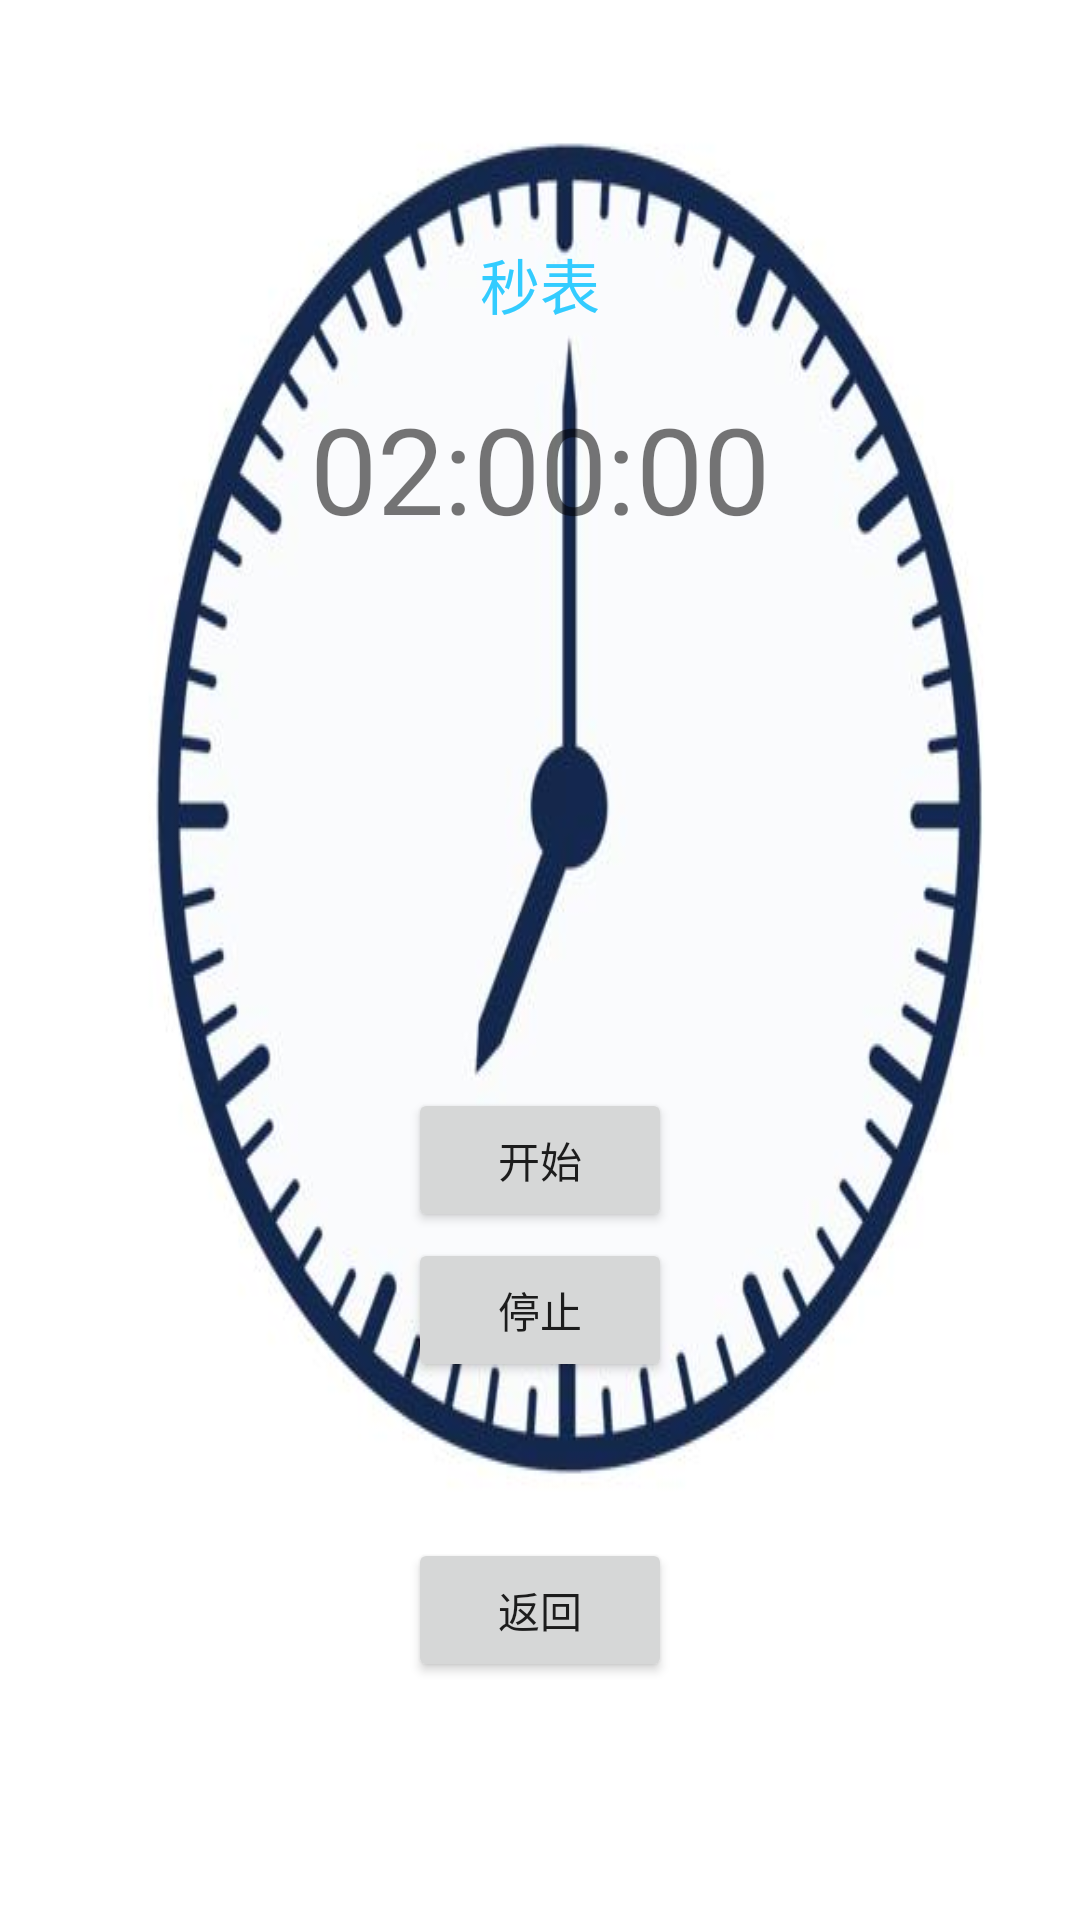

Produce the Android XML layout that renders to this screen, including the resource entries it uses.
<!-- AndroidManifest.xml: application theme Theme.ClockActivity -->
<!-- res/layout/activity_main.xml -->
<RelativeLayout xmlns:android="http://schemas.android.com/apk/res/android"
    xmlns:tools="http://schemas.android.com/tools"
    android:layout_width="match_parent"
    android:layout_height="match_parent"
    tools:context=".ClockActivity">
    <RelativeLayout
        android:layout_width="wrap_content"
        android:layout_height="wrap_content"
        android:background="@drawable/a"
        android:layout_centerHorizontal="true"/>
    <TextView
        android:text="秒表"
        android:textSize="20sp"
        android:layout_width="wrap_content"
        android:layout_height="wrap_content"
        android:layout_centerHorizontal="true"
        android:layout_marginTop="80dp"
        android:textColor="#33ccff"
        android:id="@+id/tvTitle"
        />
    <TextView android:layout_width="wrap_content"
        android:layout_height="wrap_content"
        android:layout_below="@+id/tvTitle"
        android:text="02:00:00"
        android:layout_centerHorizontal="true"
        android:layout_marginTop="20dp"
        android:textSize="40sp"
        android:id="@+id/tvClock"
        >
    </TextView>
    <Button
        android:layout_width="wrap_content"
        android:layout_height="wrap_content"
        android:text="开始"
        android:id="@+id/btStart"
        android:layout_below="@+id/tvClock"
        android:layout_centerHorizontal="true"
        android:layout_marginTop="180dp"
        android:onClick="restart"
        />
    <Button
        android:layout_width="wrap_content"
        android:layout_height="wrap_content"
        android:text="停止"
        android:id="@+id/btStop"
        android:layout_alignTop="@+id/btStart"
        android:layout_centerHorizontal="true"
        android:layout_marginTop="50dp"
        android:onClick="pause"
        />
    <Button
        android:layout_width="wrap_content"
        android:layout_height="wrap_content"
        android:text="返回"
        android:id="@+id/a1"
        android:onClick="back"
        android:layout_alignTop="@+id/btStop"
        android:layout_centerHorizontal="true"
        android:layout_marginTop="100dp"/>


</RelativeLayout>
<!-- resources referenced by this layout -->
<resources>
  <!-- drawable a: jpeg bitmap (drawable, 20410 bytes) -->
  <style name="Theme.ClockActivity" parent="Theme.MaterialComponents.DayNight.DarkActionBar">
          
          <item name="colorPrimary">@color/purple_500</item>
          <item name="colorPrimaryVariant">@color/purple_700</item>
          <item name="colorOnPrimary">@color/white</item>
          
          <item name="colorSecondary">@color/teal_200</item>
          <item name="colorSecondaryVariant">@color/teal_700</item>
          <item name="colorOnSecondary">@color/black</item>
          
          <item name="android:statusBarColor" tools:targetApi="l">?attr/colorPrimaryVariant</item>
          
      </style>
  <!-- not gathered from this repository: default colours our renderer supplied (Android Studio template values) -->
  <color name="purple_500">#FF6200EE</color>
  <color name="purple_700">#FF3700B3</color>
  <color name="teal_200">#FF03DAC5</color>
  <color name="teal_700">#FF018786</color>
  <color name="black">#FF000000</color>
  <color name="white">#FFFFFFFF</color>
</resources>
